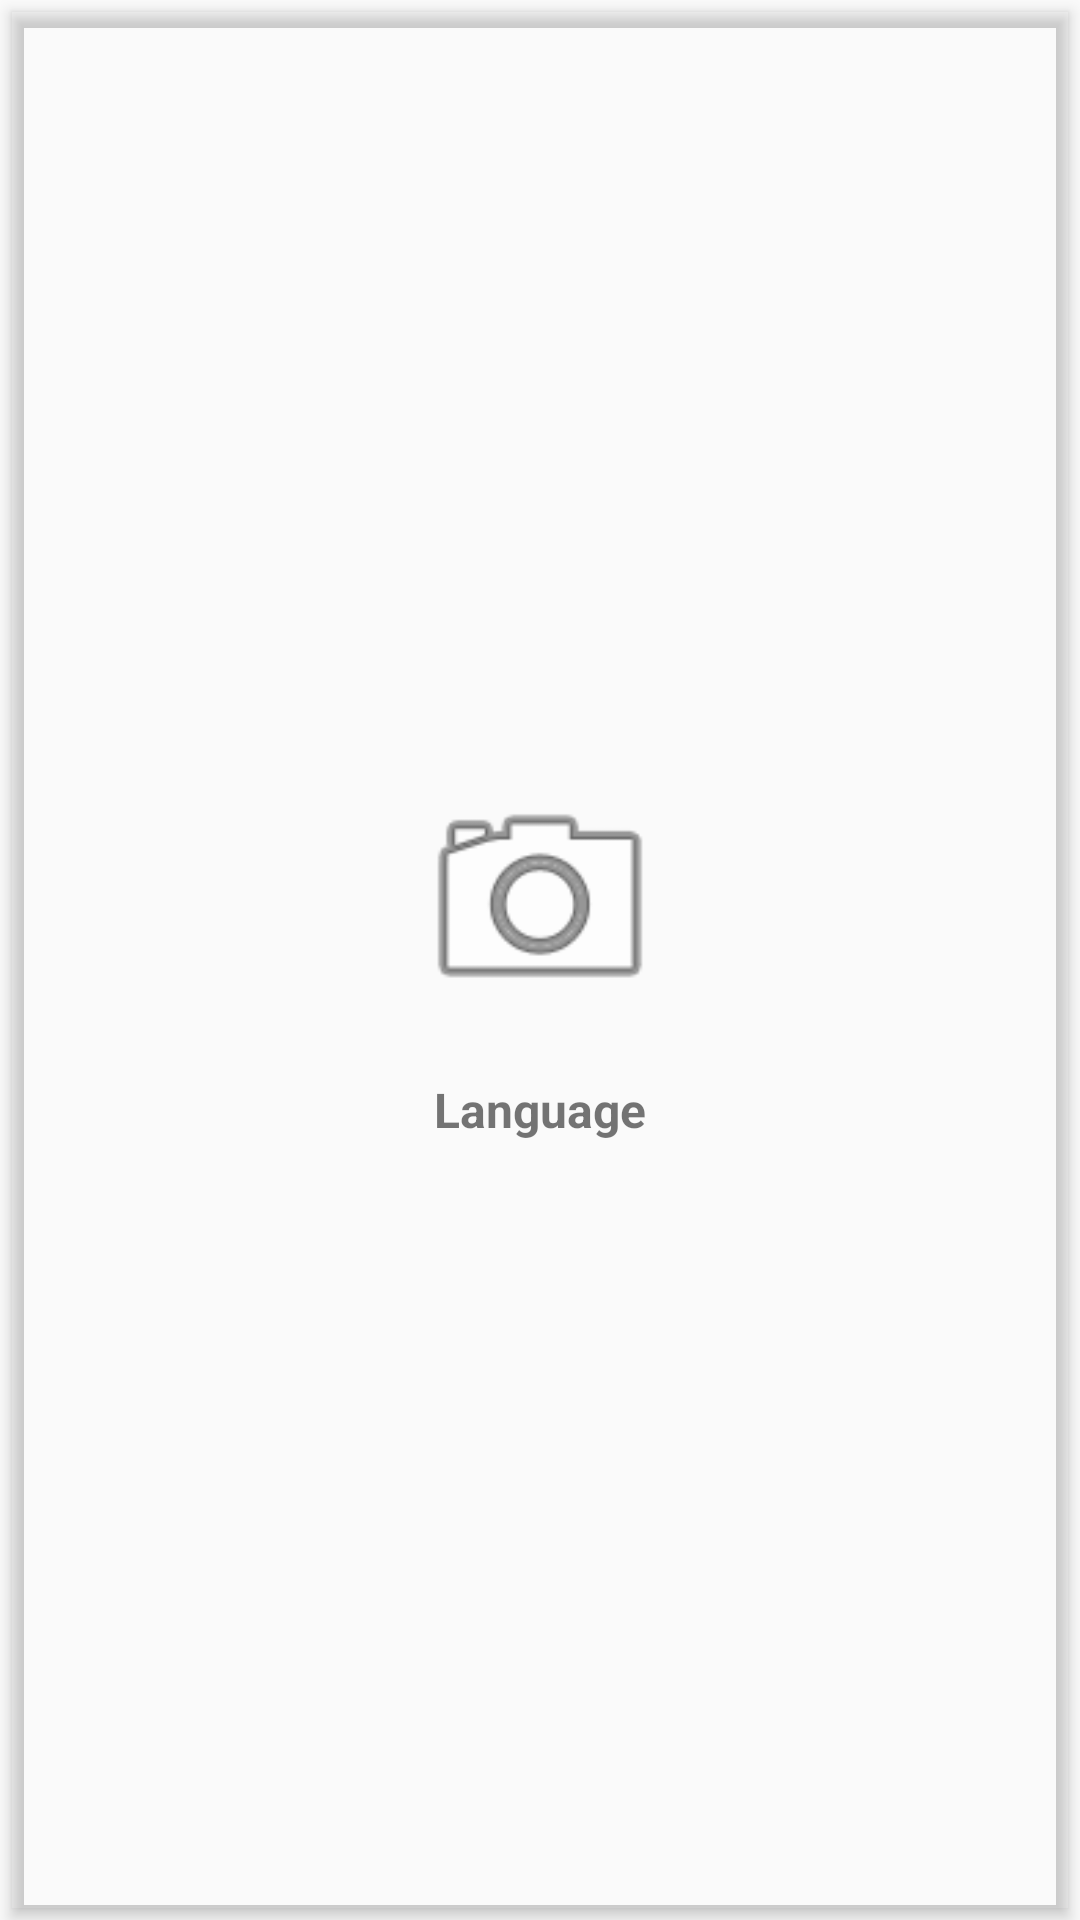

Android layout source for this screen:
<!-- AndroidManifest.xml: application theme MyTheme -->
<!-- res/layout/custom_grid_view_main.xml -->
<LinearLayout xmlns:android="http://schemas.android.com/apk/res/android"
    android:id="@+id/activity_about_us"
    android:layout_width="match_parent"
    android:layout_height="match_parent"
    android:elevation="3dp"
    android:gravity="center"
    android:orientation="vertical"
    android:outlineProvider="paddedBounds"
    android:padding="4dp">

    <ImageView
        android:id="@+id/img_language"
        android:layout_width="100dp"
        android:layout_height="100dp"
        android:padding="6dp"
        android:src="@android:drawable/ic_menu_camera" />


    <TextView
        android:id="@+id/tv_language"
        android:layout_width="150dp"
        android:layout_height="40dp"
        android:layout_below="@+id/img_language"
        android:gravity="center"
        android:text="Language"
        android:textSize="16dp"
        android:textStyle="bold" />

</LinearLayout>
<!-- resources referenced by this layout -->
<resources>
  <style name="MyTheme" parent="MyMaterial.Base" />
  <style name="MyMaterial.Base" parent="Theme.AppCompat.Light.NoActionBar">
          
          <item name="colorPrimary">@color/colorPrimary</item>
          <item name="colorPrimaryDark">@color/colorPrimaryDark</item>
          <item name="colorAccent">@color/colorAccent</item>
      </style>
  <color name="colorPrimary">#0288D1</color>
  <color name="colorPrimaryDark">#03A9F4</color>
  <color name="colorAccent">#FFFF8D</color>
</resources>
